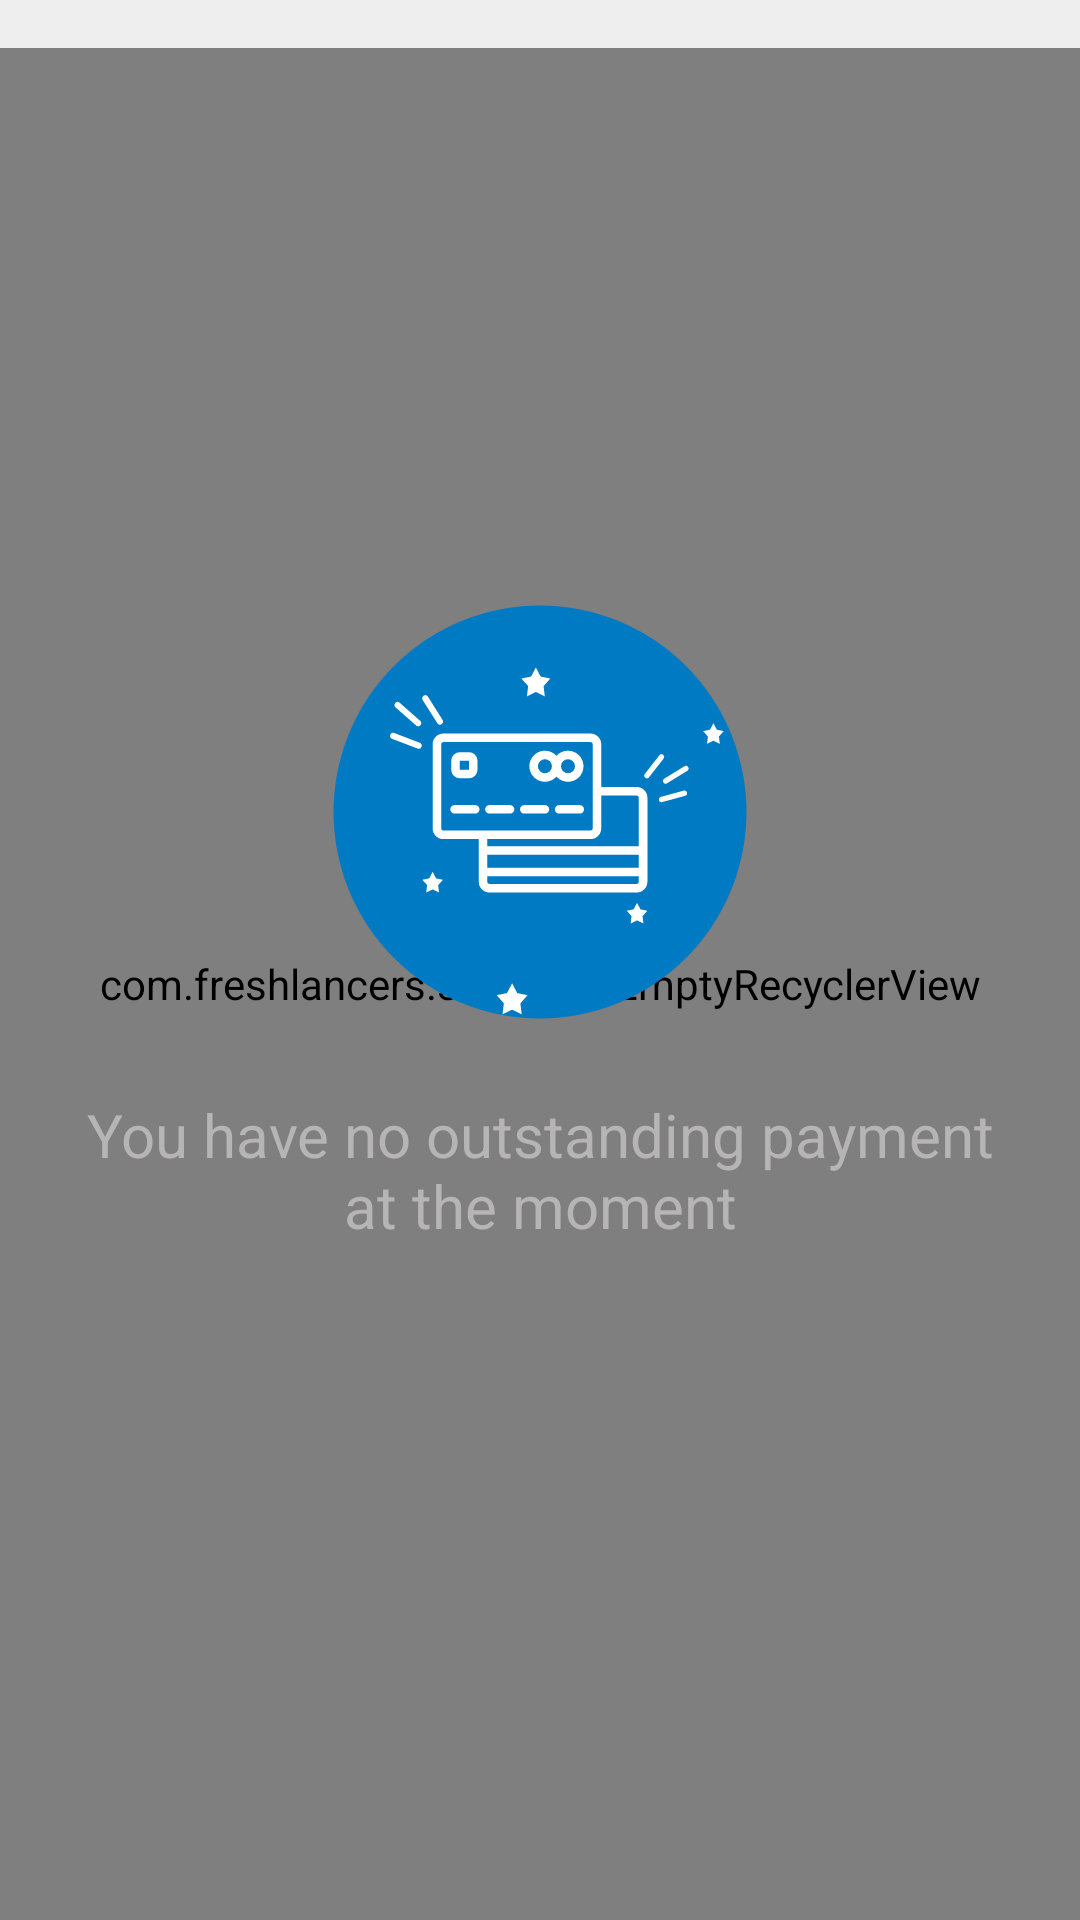

Layout XML and referenced resources for this Android screen:
<!-- AndroidManifest.xml: application theme AppTheme -->
<!-- res/layout/fragment_payment_curent.xml -->
<FrameLayout xmlns:android="http://schemas.android.com/apk/res/android"
    xmlns:tools="http://schemas.android.com/tools"
    android:layout_width="match_parent"
    android:layout_height="match_parent"
    tools:context="com.freshlancers.sws.ui.fragments.paymentCurrent.PaymentCurrentFragment">

    <LinearLayout xmlns:android="http://schemas.android.com/apk/res/android"
        xmlns:tools="http://schemas.android.com/tools"
        android:layout_width="match_parent"
        android:layout_height="match_parent"
        android:background="@color/background"
        android:orientation="vertical">

        <RelativeLayout
            android:id="@+id/relLayoutParent"
            android:layout_width="match_parent"
            android:layout_height="match_parent">

            <android.support.v4.widget.NestedScrollView
                android:id="@+id/scroll_view"
                android:layout_width="match_parent"
                android:layout_height="match_parent"
                android:layout_marginTop="16dp"
                android:fillViewport="true"
                android:scrollbars="none">

                <RelativeLayout
                    android:id="@+id/relLayoutParent2"
                    android:layout_width="match_parent"
                    android:layout_height="wrap_content">

                    <RelativeLayout
                        android:id="@+id/relLayout2"
                        android:layout_width="match_parent"
                        android:layout_height="wrap_content">

                        <include layout="@layout/layout_empty_recycler_view" />

                    </RelativeLayout>

                </RelativeLayout>

            </android.support.v4.widget.NestedScrollView>

            <RelativeLayout
                android:id="@+id/empty_view"
                android:layout_width="match_parent"
                android:layout_height="match_parent"
                android:gravity="center">

                <ImageView
                    android:id="@+id/no_event"
                    android:layout_width="140dp"
                    android:layout_height="140dp"
                    android:layout_centerInParent="true"
                    android:src="@drawable/ic_empty_payment" />

                <TextView
                    android:layout_width="wrap_content"
                    android:layout_height="wrap_content"
                    android:layout_below="@id/no_event"
                    android:layout_centerInParent="true"
                    android:padding="24dp"
                    android:text="@string/you_have_no_outstanding_payment_at_the_moment"
                    android:textAlignment="center"
                    android:textColor="@color/indicator"
                    android:textSize="20sp" />

            </RelativeLayout>

        </RelativeLayout>

    </LinearLayout>


</FrameLayout>
<!-- res/layout/layout_empty_recycler_view.xml (included above) -->
<merge xmlns:android="http://schemas.android.com/apk/res/android">

    <RelativeLayout
        android:layout_width="match_parent"
        android:layout_height="match_parent">

        <com.freshlancers.sws.utils.EmptyRecyclerView
            android:id="@+id/recycler_view_empty"
            android:layout_width="match_parent"
            android:layout_height="match_parent">

        </com.freshlancers.sws.utils.EmptyRecyclerView>
    </RelativeLayout>

</merge>
<!-- resources referenced by this layout -->
<resources>
  <color name="background">#eeeeee</color>
  <color name="indicator">#b6b4b5</color>
  <!-- drawable ic_empty_payment: vector/xml drawable (drawable, 3027 chars, omitted) -->
  <string name="you_have_no_outstanding_payment_at_the_moment">You have no outstanding payment at the moment</string>
  <style name="AppTheme" parent="Theme.AppCompat.Light.DarkActionBar">
          
          <item name="colorPrimary">@color/colorPrimary</item>
          <item name="colorPrimaryDark">@color/colorPrimaryDark</item>
          <item name="colorAccent">@color/colorAccent</item>
      </style>
  <color name="colorPrimary">#007ac3</color>
  <color name="colorPrimaryDark">#013d61</color>
  <color name="colorAccent">#FF4081</color>
</resources>
